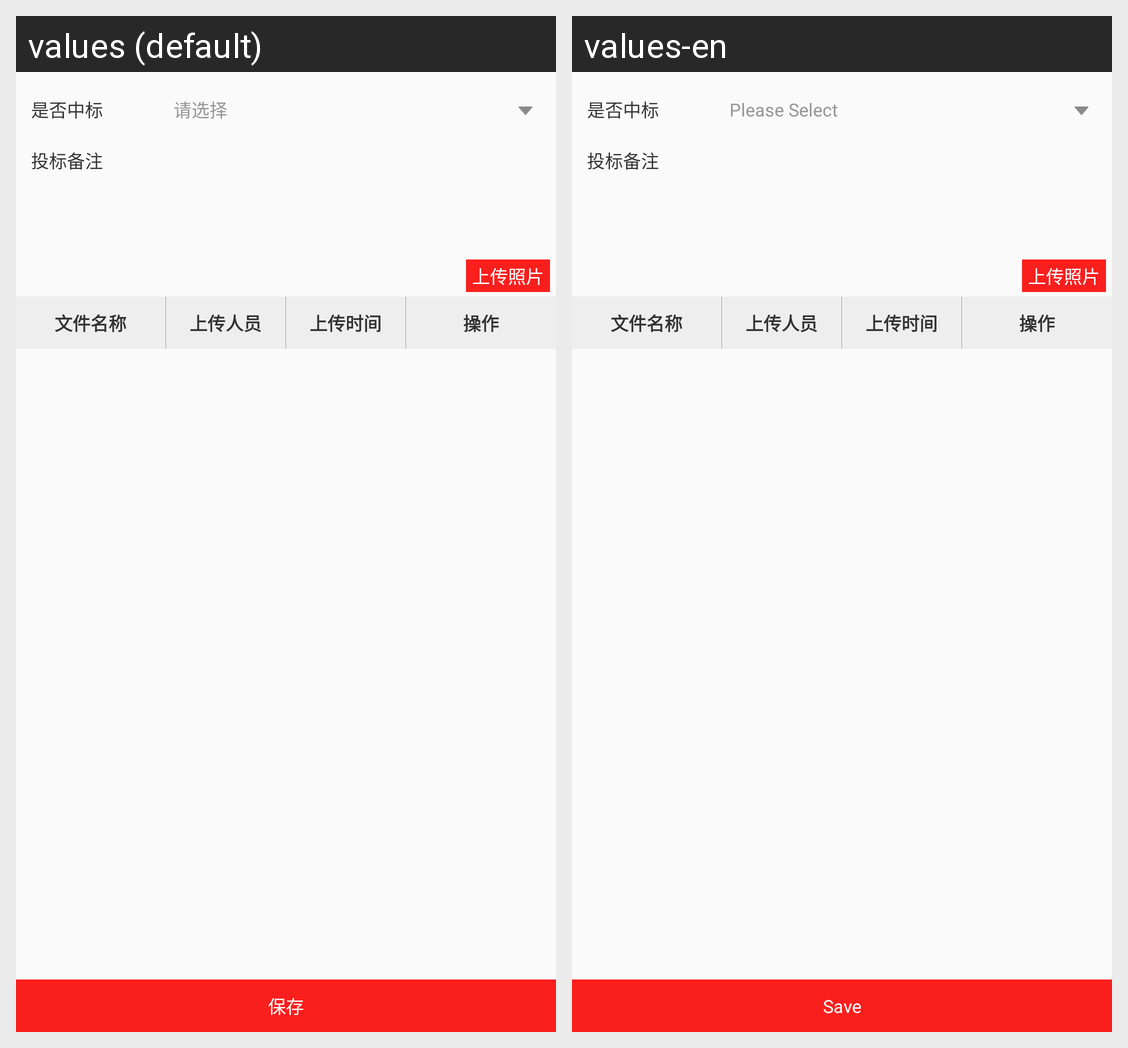

Strings drawn on this Android screen and how each of the app's shown locales translates them:
Android screen res/layout/dialog_bid_result_register.xml rendered under 2 locales, left to right: values (default), values-en. Device: Nexus 5 (rendered at 1080×1920; each locale shown at half size, 540×960, under a caption strip naming it); theme BaseTheme.
Strings drawn on this screen, with the default value and each locale's value (text and hints the layout hard-codes, and strings that could not be matched under every locale, appear in the picture but are not listed):

please_select
  values: 请选择
  values-en: Please Select

save
  values: 保存
  values-en: Save
